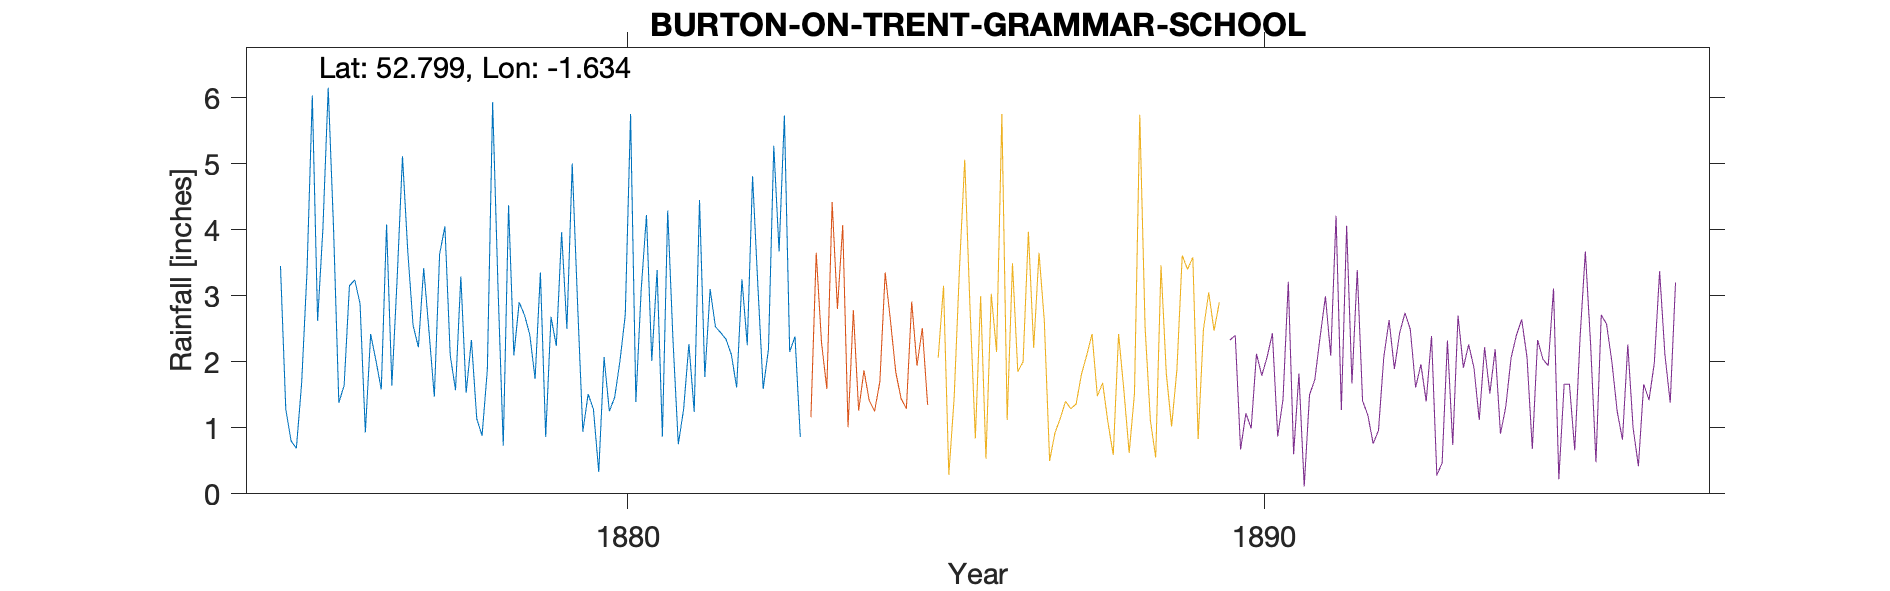

Source data for this figure (header and first rows):
BURTON-ON-TRENT-GRAMMAR-SCHOOL, , , , , , , , , , , , , , , , , , , , 
Grid ref, SK248224, Long, -1.634, Lat, 52.8, Elevation, 160, ft., , , , , , , , , , , , 
Station no, RR7392, , , , , , , , , , , , , , , , , , , 
, 1870, 1871, 1872, 1873, 1874, 1875, 1876, 1877, 1878, 1879, 1880, 1881, 1882, 1883, 1884, 1885, 1886, 1887, 1888, 1889
January, , , , , , 3.45, 1.64, 3.67, 2.33, 1.74, 0.33, 0.87, 2.34, 2.15, , , , , , 
February, , , , , , 1.28, 3.15, 2.55, 1.14, 3.35, 2.07, 4.29, 2.11, 2.38, , , , , , 
March, , , , , , 0.8, 3.24, 2.22, 0.88, 0.86, 1.25, 2.32, 1.61, 0.86, , , , , , 
April, , , , , , 0.69, 2.88, 3.42, 1.88, 2.68, 1.46, 0.75, 3.25, , , , , , , 
May, , , , , , 1.69, 0.93, 2.46, 5.93, 2.24, 2.01, 1.28, 2.25, , , , , , , 
June, , , , , , 3.37, 2.42, 1.47, 3.15, 3.96, 2.71, 2.27, 4.81, , , , , , , 
July, , , , , , 6.03, 2.02, 3.63, 0.73, 2.5, 5.75, 1.24, 3.15, , , , , , , 
August, , , , , , 2.62, 1.58, 4.05, 4.37, 5, 1.39, 4.45, 1.59, , , , , , , 
September, , , , , , 4.02, 4.08, 2.1, 2.1, 2.9, 3.09, 1.77, 2.19, , , , , , , 
October, , , , , , 6.15, 1.64, 1.57, 2.9, 0.94, 4.22, 3.1, 5.27, , , , , , , 
November, , , , , , 4.03, 3.27, 3.29, 2.71, 1.51, 2.01, 2.53, 3.67, , , , , , , 
December, , , , , , 1.38, 5.11, 1.53, 2.41, 1.28, 3.39, 2.44, 5.73, , , , , , , 
Total, , , , , , 35.51, 31.96, 31.96, 30.53, 28.96, 29.68, 27.31, 37.97, , , , , , , 
NGR is the grammar school on Bond St but…, , , , , , , , , , , , , , , , , , , , 
Gauge moved to the Trumans brewery in Ap…, , , , , , , , , , , , , , , , , , , , 
